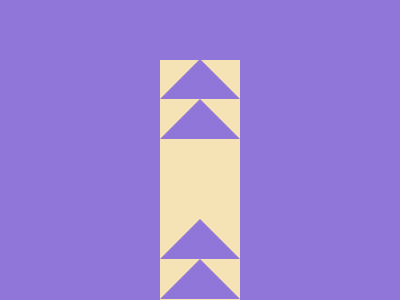

Recreate this image using only HTML and CSS.

<!-- file: index.html -->
<!DOCTYPE html>
<html lang="en">
  <head>
    <meta charset="UTF-8" />
    <meta name="viewport" content="width=device-width, initial-scale=1.0" />
    <link rel="stylesheet" type="text/css" href="styles.css" />
    <title>Feb03</title>
  </head>
  <body>
    <div class="wrap">
      <div class="line"></div>
      <div class="cover">
        <div class="top">
          <div></div>
          <div></div>
        </div>
        <div class="bottom">
          <div></div>
          <div></div>
        </div>
      </div>
    </div>
  </body>
</html>


/* file: styles.css */
* { margin: 0; }
body {
  transform: translate(-50%, -50%);
  position: absolute;
  top: 50%;
  left: 50%;
}
.wrap {
  width: 400px;
  height: 400px;
  background: #9076D8;
  
  display: flex;
  justify-content: center;
  align-items: end;
  overflow: hidden;
}

.line {
  width: 80px;
  height: 290.5px;
  background: #F5E3B5;
}
  
.cover {
  transform: translate(-50%, -50%);
  position: absolute;
  top: 57.3%;
  left: 50%;
}

.bottom {
  margin-top: 80px;
}
  
.top div,
.bottom div {
  width: 0;
  height: 0;
  border: 40px solid transparent;
  border-bottom: 40px solid #9076D8;
  margin-top: -40px;
}